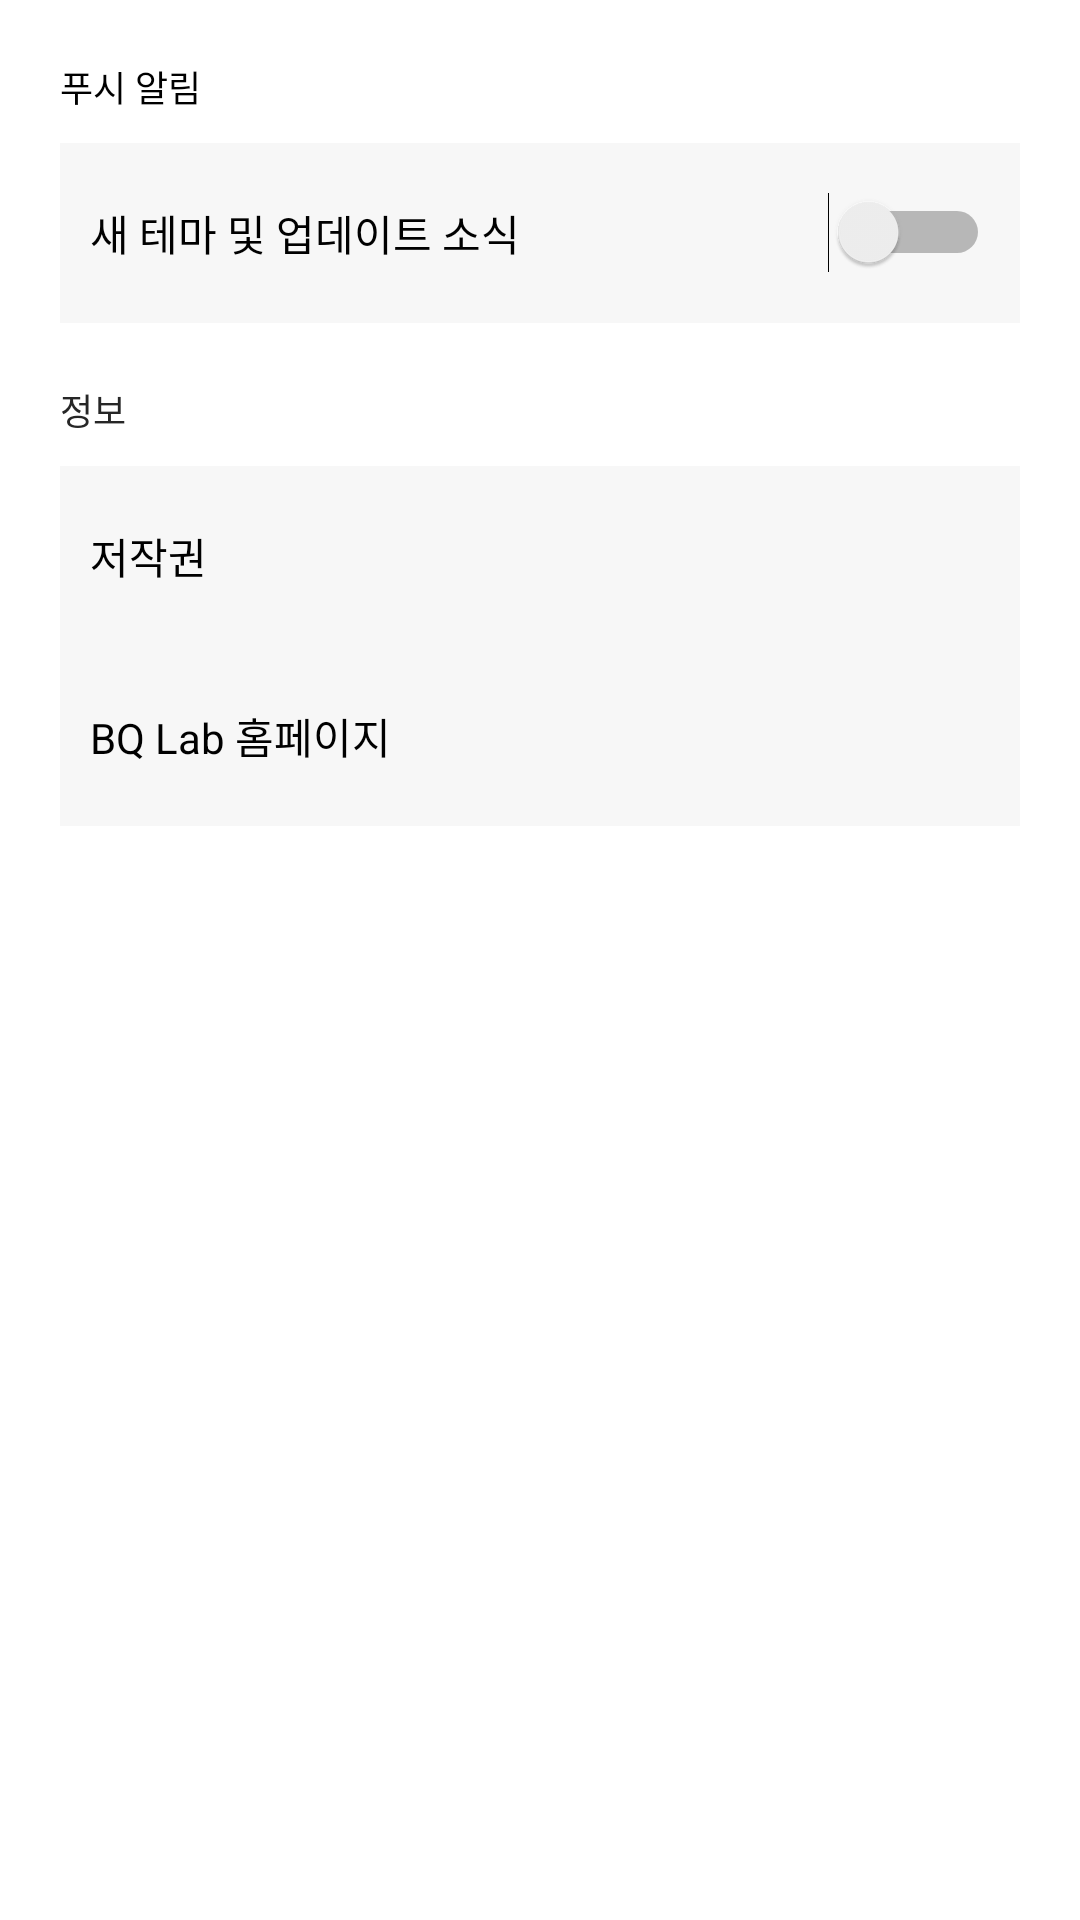

Produce the Android XML layout that renders to this screen, including the resource entries it uses.
<!-- AndroidManifest.xml: activity theme MainTheme -->
<!-- res/layout/activity_setting.xml -->
<?xml version="1.0" encoding="utf-8"?>
<ScrollView xmlns:android="http://schemas.android.com/apk/res/android"
    xmlns:app="http://schemas.android.com/apk/res-auto"
    xmlns:tools="http://schemas.android.com/tools"
    android:layout_width="match_parent"
    android:layout_height="match_parent"
    android:orientation="vertical"
    tools:context="com.bqlab.themelab.activity.SettingActivity">

    <LinearLayout
        android:layout_width="match_parent"
        android:layout_height="wrap_content"
        android:orientation="vertical"
        android:paddingEnd="20dp"
        android:paddingStart="20dp"
        android:paddingTop="20dp">

        <LinearLayout
            android:id="@+id/setting_user"
            android:layout_width="match_parent"
            android:layout_height="wrap_content"
            android:layout_marginBottom="20dp"
            android:orientation="vertical"
            android:visibility="gone">

            <TextView
                android:layout_width="match_parent"
                android:layout_height="wrap_content"
                android:layout_marginBottom="10dp"
                android:text="@string/app_no_data"
                android:textColor="@color/colorGrayDark"
                android:textSize="12sp" />

        </LinearLayout>

        <LinearLayout
            android:id="@+id/setting_push"
            android:layout_width="match_parent"
            android:layout_height="wrap_content"
            android:layout_marginBottom="20dp"
            android:orientation="vertical">

            <TextView
                android:layout_width="match_parent"
                android:layout_height="wrap_content"
                android:layout_marginBottom="10dp"
                android:text="@string/setting_push"
                android:textColor="@color/colorBlack"
                android:textSize="12sp" />

            <RelativeLayout
                android:layout_width="match_parent"
                android:layout_height="60dp"
                android:background="@color/colorWhiteDark"
                android:paddingStart="10dp"
                tools:ignore="RtlSymmetry"
                android:paddingLeft="10dp">

                <TextView
                    android:layout_width="wrap_content"
                    android:layout_height="wrap_content"
                    android:layout_centerVertical="true"
                    android:gravity="center_vertical"
                    android:text="@string/setting_push_news"
                    android:textColor="@color/colorBlack"
                    android:textSize="14sp" />

                <Switch
                    android:id="@+id/setting_push_item01"
                    android:layout_width="wrap_content"
                    android:layout_height="wrap_content"
                    android:layout_alignParentEnd="true"
                    android:layout_centerVertical="true"
                    android:layout_marginEnd="10dp"
                    android:checked="false"
                    android:layout_alignParentRight="true"
                    android:layout_marginRight="10dp" />
            </RelativeLayout>

        </LinearLayout>

        <LinearLayout
            android:id="@+id/setting_info"
            android:layout_width="match_parent"
            android:layout_height="wrap_content"
            android:layout_marginBottom="20dp"
            android:orientation="vertical">

            <TextView
                android:layout_width="match_parent"
                android:layout_height="wrap_content"
                android:layout_marginBottom="10dp"
                android:text="@string/setting_info"
                android:textColor="@color/colorGrayDark"
                android:textSize="12sp" />

            <TextView
                android:id="@+id/setting_info_item01"
                android:layout_width="match_parent"
                android:layout_height="60dp"
                android:background="@color/colorWhiteDark"
                android:gravity="center_vertical"
                android:paddingStart="10dp"
                android:text="@string/setting_info_copyright"
                android:textColor="@color/colorBlack"
                android:textSize="14sp"
                tools:ignore="RtlSymmetry"
                android:paddingLeft="10dp" />

            <TextView
                android:id="@+id/setting_info_item02"
                android:layout_width="match_parent"
                android:layout_height="60dp"
                android:background="@color/colorWhiteDark"
                android:gravity="center_vertical"
                android:paddingStart="10dp"
                android:text="@string/setting_info_homepage"
                android:textColor="@color/colorBlack"
                android:textSize="14sp"
                tools:ignore="RtlSymmetry"
                android:paddingLeft="10dp" />

        </LinearLayout>

    </LinearLayout>
</ScrollView>
<!-- resources referenced by this layout -->
<resources>
  <color name="colorBlack">#000000</color>
  <color name="colorGrayDark">#262626</color>
  <color name="colorWhiteDark">#F7F7F7</color>
  <string name="app_no_data">준비중입니다.</string>
  <string name="setting_info">정보</string>
  <string name="setting_info_copyright">저작권</string>
  <string name="setting_info_homepage">BQ Lab 홈페이지</string>
  <string name="setting_push">푸시 알림</string>
  <string name="setting_push_news">새 테마 및 업데이트 소식</string>
  <style name="MainTheme" parent="Theme.AppCompat.Light">
          <item name="colorPrimary">@color/colorWhiteDark</item>
          <item name="colorPrimaryDark">@color/colorWhiteDark</item>
          <item name="android:windowLightStatusBar">true</item>
          <item name="android:windowBackground">@color/colorWhite</item>
      </style>
  <color name="colorWhite">#FFFFFF</color>
</resources>
